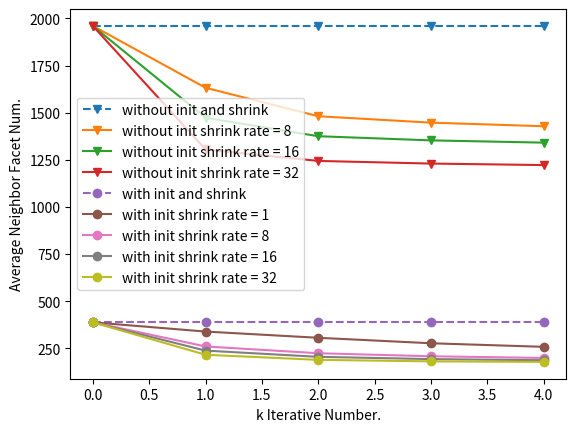

Write the Python code that produced this figure.
import numpy as np 
import matplotlib.pyplot as plt 
without_init_shrink = [1960, 1960, 1960, 1960, 1960]
without_int_8 = [1960, 1632, 1481, 1447, 1428]
without_init_16 = [1960, 1473, 1375, 1353, 1341] # lr = 16
without_init_32 = [1960, 1305, 1244, 1230, 1222]
with_init = [388, 388, 388, 388, 388]
with_init_1 = [388, 339, 306, 277, 258] # lr = 1
with_init_16 = [388, 238, 205, 193, 187] # lr = 16
with_init_8 = [388, 260, 224, 208, 199]
with_init_32 = [388, 216, 189, 181, 178]


plt.plot(without_init_shrink, '--v',label="without init and shrink ")
plt.plot(without_int_8, '-v', label="without init shrink rate = 8")
plt.plot(without_init_16, '-v', label="without init shrink rate = 16")
plt.plot(without_init_32, '-v', label="without init shrink rate = 32")

plt.plot(with_init, '--o',label="with init and shrink")
plt.plot(with_init_1, '-o',label="with init shrink rate = 1")
plt.plot(with_init_8, '-o',label="with init shrink rate = 8")
plt.plot(with_init_16, '-o',label="with init shrink rate = 16")
plt.plot(with_init_32, '-o',label="with init shrink rate = 32")
plt.xlabel("k Iterative Number.")
plt.ylabel("Average Neighbor Facet Num.")
plt.legend()
plt.show()